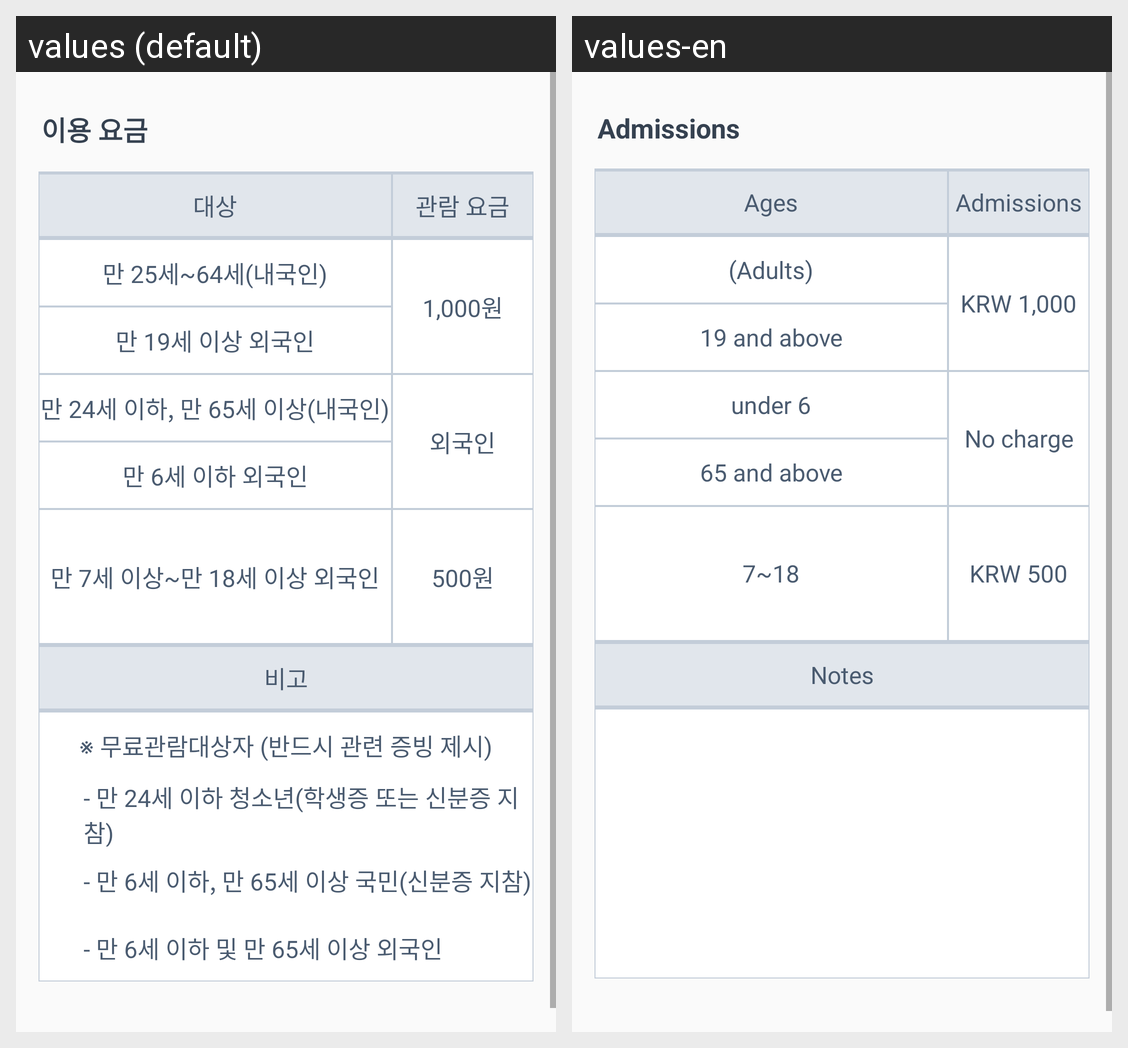

Here is an Android app screen in its default locale and in the app's own translations. Write out the translated-string differences for the strings that appear on this screen.
Android screen res/layout/adm_jongmyo.xml rendered under 2 locales, left to right: values (default), values-en. Device: Nexus 5 (rendered at 1080×1920; each locale shown at half size, 540×960, under a caption strip naming it); theme AppTheme.
Strings drawn on this screen, with the default value and each locale's value (text and hints the layout hard-codes, and strings that could not be matched under every locale, appear in the picture but are not listed):

tour_adm
  values: 이용 요금
  values-en: Admissions

jongmyo_target
  values: 대상
  values-en: Ages

jongmyo_admissions
  values: 관람 요금
  values-en: Admissions

jongmyo_2564
  values: 만 25세~64세(내국인)
  values-en: (Adults)

jongmyo_19
  values: 만 19세 이상 외국인
  values-en: 19 and above

jongmyo_1000
  values: 1,000원
  values-en: KRW 1,000

jongmyo_2465
  values: 만 24세 이하, 만 65세 이상(내국인)
  values-en: under 6

jongmyo_6
  values: 만 6세 이하 외국인
  values-en: 65 and above

jongmyo_free
  values: 외국인
  values-en: No charge

jongmyo_718
  values: 만 7세 이상~만 18세 이상 외국인
  values-en: 7~18

jongmyo_500
  values: 500원
  values-en: KRW 500

gyeong_bigo
  values: 비고
  values-en: Notes
